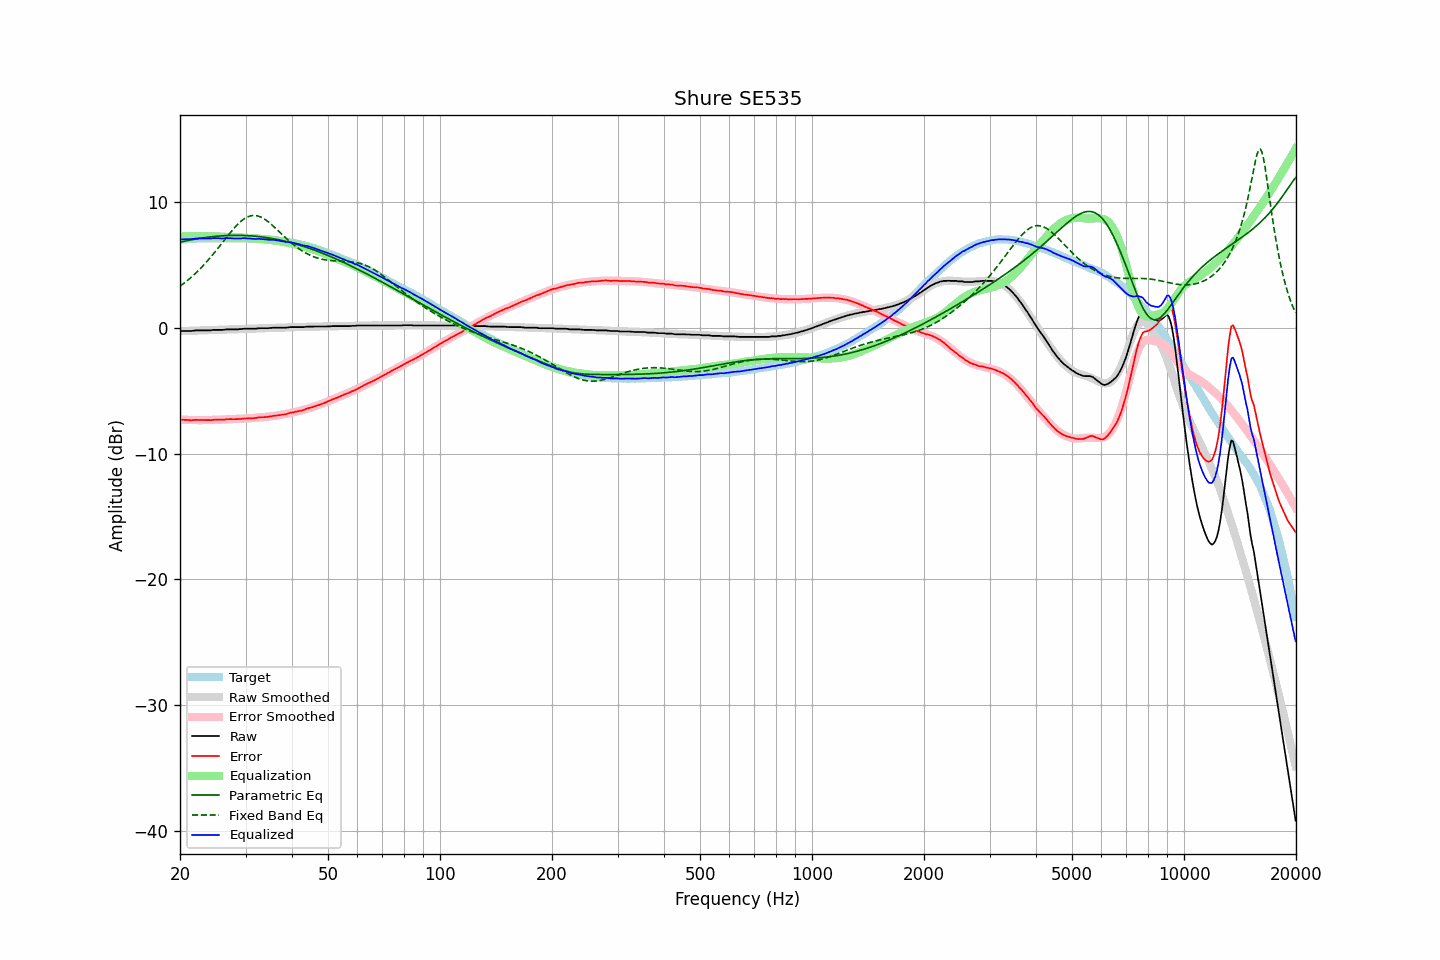

The data file committed next to this chart (first rows):
frequency, raw, error, smoothed, error_smoothed, equalization, parametric_eq, fixed_band_eq, equalized_raw, equalized_smoothed, target
20.00, -0.24, -7.29, -0.24, -7.29, 7.29, 6.84, 3.34, 7.05, 7.05, 7.05
20.20, -0.23, -7.29, -0.24, -7.29, 7.29, 6.87, 3.43, 7.07, 7.06, 7.06
20.40, -0.23, -7.29, -0.23, -7.30, 7.30, 6.90, 3.53, 7.07, 7.07, 7.07
20.61, -0.23, -7.30, -0.23, -7.30, 7.30, 6.92, 3.63, 7.07, 7.07, 7.08
20.81, -0.23, -7.30, -0.22, -7.31, 7.31, 6.95, 3.73, 7.08, 7.08, 7.08
21.02, -0.23, -7.31, -0.22, -7.31, 7.31, 6.98, 3.83, 7.08, 7.09, 7.08
21.23, -0.23, -7.32, -0.21, -7.31, 7.31, 7.00, 3.94, 7.08, 7.10, 7.09
21.44, -0.23, -7.34, -0.21, -7.31, 7.31, 7.03, 4.05, 7.09, 7.10, 7.11
21.66, -0.21, -7.32, -0.21, -7.32, 7.32, 7.05, 4.17, 7.11, 7.11, 7.11
21.87, -0.20, -7.32, -0.20, -7.32, 7.32, 7.07, 4.28, 7.12, 7.11, 7.12
22.09, -0.18, -7.30, -0.20, -7.32, 7.32, 7.10, 4.41, 7.14, 7.12, 7.12
22.31, -0.18, -7.31, -0.19, -7.32, 7.32, 7.12, 4.53, 7.14, 7.12, 7.13
22.54, -0.18, -7.31, -0.19, -7.32, 7.32, 7.14, 4.66, 7.14, 7.13, 7.13
22.76, -0.18, -7.31, -0.18, -7.32, 7.32, 7.16, 4.79, 7.14, 7.13, 7.14
22.99, -0.18, -7.31, -0.18, -7.32, 7.32, 7.18, 4.92, 7.14, 7.14, 7.14
23.22, -0.18, -7.31, -0.17, -7.32, 7.32, 7.20, 5.06, 7.14, 7.14, 7.13
23.45, -0.18, -7.32, -0.17, -7.31, 7.31, 7.22, 5.20, 7.13, 7.14, 7.14
23.69, -0.18, -7.32, -0.17, -7.31, 7.31, 7.23, 5.34, 7.13, 7.14, 7.14
23.92, -0.18, -7.32, -0.16, -7.31, 7.31, 7.25, 5.49, 7.13, 7.15, 7.14
24.16, -0.18, -7.33, -0.16, -7.31, 7.31, 7.26, 5.64, 7.13, 7.15, 7.15
24.40, -0.16, -7.31, -0.16, -7.31, 7.31, 7.28, 5.79, 7.15, 7.15, 7.16
24.65, -0.14, -7.29, -0.16, -7.31, 7.31, 7.29, 5.94, 7.17, 7.15, 7.16
24.89, -0.14, -7.29, -0.15, -7.30, 7.30, 7.30, 6.10, 7.16, 7.15, 7.15
25.14, -0.14, -7.29, -0.14, -7.30, 7.30, 7.32, 6.26, 7.16, 7.15, 7.15
25.39, -0.14, -7.29, -0.14, -7.29, 7.29, 7.33, 6.42, 7.15, 7.15, 7.15
25.65, -0.14, -7.29, -0.13, -7.28, 7.28, 7.34, 6.58, 7.15, 7.15, 7.15
25.91, -0.14, -7.28, -0.13, -7.28, 7.28, 7.35, 6.74, 7.14, 7.15, 7.15
26.16, -0.14, -7.29, -0.12, -7.27, 7.27, 7.35, 6.91, 7.13, 7.15, 7.15
26.43, -0.12, -7.27, -0.12, -7.27, 7.27, 7.36, 7.07, 7.15, 7.15, 7.15
26.69, -0.10, -7.25, -0.11, -7.26, 7.26, 7.37, 7.23, 7.17, 7.15, 7.15
26.96, -0.10, -7.25, -0.11, -7.26, 7.26, 7.37, 7.39, 7.16, 7.15, 7.15
27.23, -0.10, -7.24, -0.11, -7.26, 7.26, 7.38, 7.55, 7.16, 7.15, 7.15
27.50, -0.10, -7.24, -0.10, -7.25, 7.25, 7.38, 7.71, 7.15, 7.15, 7.14
27.77, -0.10, -7.25, -0.10, -7.24, 7.24, 7.38, 7.86, 7.15, 7.15, 7.15
28.05, -0.10, -7.25, -0.09, -7.24, 7.24, 7.38, 8.00, 7.14, 7.15, 7.15
28.33, -0.10, -7.24, -0.08, -7.23, 7.23, 7.39, 8.14, 7.13, 7.15, 7.15
28.62, -0.10, -7.24, -0.08, -7.23, 7.23, 7.38, 8.28, 7.13, 7.15, 7.14
28.90, -0.08, -7.23, -0.07, -7.22, 7.22, 7.38, 8.40, 7.14, 7.15, 7.15
29.19, -0.08, -7.22, -0.07, -7.22, 7.22, 7.38, 8.51, 7.14, 7.14, 7.15
29.48, -0.06, -7.20, -0.07, -7.21, 7.21, 7.38, 8.62, 7.15, 7.14, 7.14
29.78, -0.05, -7.19, -0.07, -7.21, 7.21, 7.37, 8.71, 7.16, 7.14, 7.14
30.08, -0.05, -7.19, -0.06, -7.20, 7.20, 7.37, 8.79, 7.15, 7.14, 7.15
30.38, -0.05, -7.18, -0.05, -7.19, 7.19, 7.36, 8.85, 7.14, 7.13, 7.13
30.68, -0.05, -7.18, -0.05, -7.18, 7.18, 7.35, 8.90, 7.13, 7.13, 7.13
30.99, -0.05, -7.17, -0.04, -7.17, 7.17, 7.34, 8.94, 7.12, 7.13, 7.13
31.30, -0.05, -7.17, -0.04, -7.16, 7.16, 7.34, 8.96, 7.11, 7.12, 7.12
31.61, -0.05, -7.16, -0.03, -7.15, 7.15, 7.32, 8.97, 7.10, 7.12, 7.12
31.93, -0.05, -7.15, -0.03, -7.14, 7.14, 7.31, 8.96, 7.09, 7.11, 7.10
32.24, -0.03, -7.14, -0.03, -7.13, 7.13, 7.30, 8.94, 7.10, 7.10, 7.11
32.57, -0.01, -7.10, -0.02, -7.12, 7.12, 7.29, 8.90, 7.11, 7.10, 7.09
32.89, -0.01, -7.10, -0.02, -7.11, 7.11, 7.27, 8.85, 7.10, 7.09, 7.09
33.22, -0.01, -7.09, -0.01, -7.10, 7.10, 7.26, 8.79, 7.09, 7.08, 7.08
33.55, -0.01, -7.09, -0.01, -7.08, 7.08, 7.24, 8.72, 7.08, 7.08, 7.08
33.89, -0.01, -7.08, -0.00, -7.07, 7.07, 7.22, 8.64, 7.06, 7.07, 7.07
34.23, -0.01, -7.06, 0.00, -7.06, 7.06, 7.20, 8.55, 7.05, 7.06, 7.06
34.57, -0.01, -7.06, 0.01, -7.04, 7.04, 7.18, 8.45, 7.03, 7.05, 7.05
34.92, 0.01, -7.02, 0.01, -7.03, 7.03, 7.16, 8.35, 7.04, 7.04, 7.03
35.27, 0.02, -7.02, 0.02, -7.01, 7.01, 7.14, 8.24, 7.03, 7.03, 7.04
35.62, 0.03, -6.98, 0.02, -7.00, 7.00, 7.12, 8.12, 7.03, 7.01, 7.01
35.97, 0.03, -6.97, 0.02, -6.98, 6.98, 7.09, 8.00, 7.01, 7.00, 7.00
... 635 more rows
